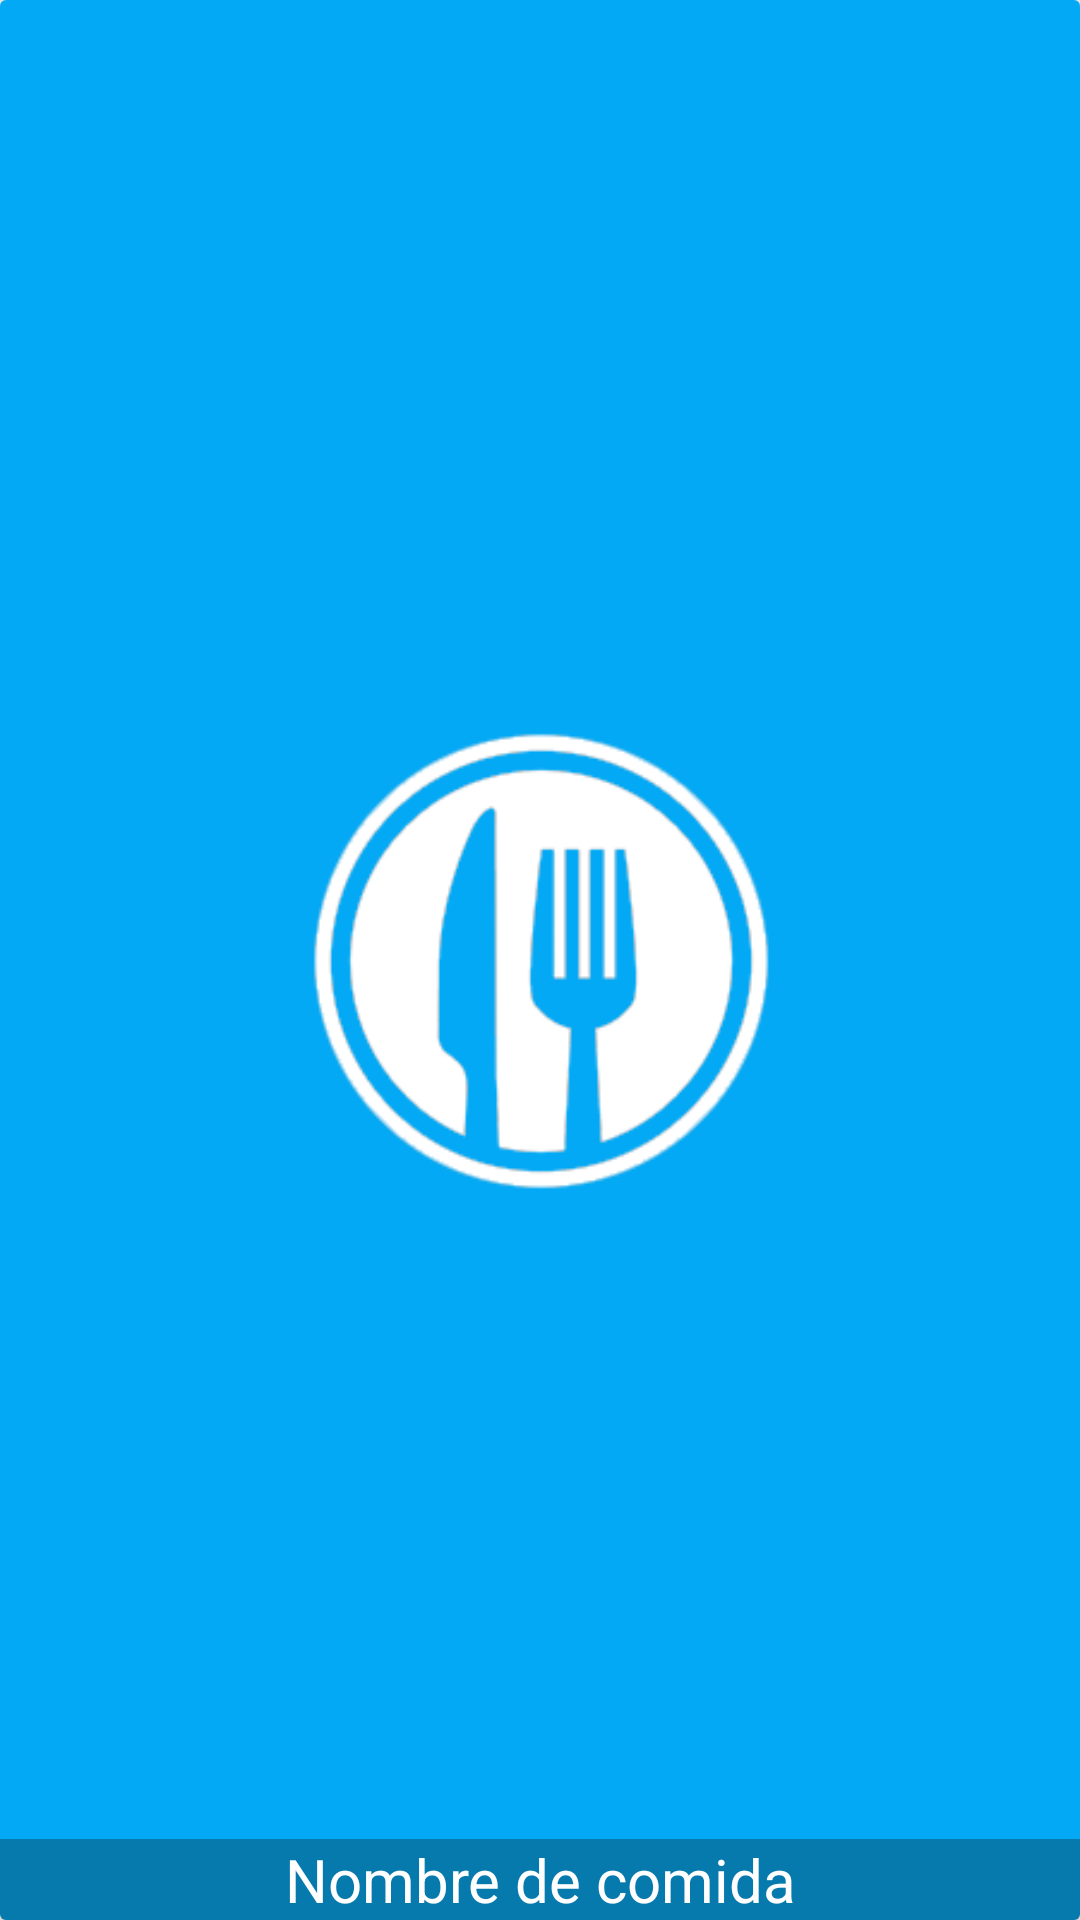

The Android layout XML behind this screen, and the referenced resources:
<!-- AndroidManifest.xml: application theme AppTheme -->
<!-- res/layout/food_item.xml -->
<?xml version="1.0" encoding="utf-8"?>
<android.support.v7.widget.CardView xmlns:android="http://schemas.android.com/apk/res/android"
    xmlns:app ="http://schemas.android.com/apk/res-auto"
    android:layout_width="match_parent"
    android:layout_height="200dp"
    app:cardElevation="4dp"
    android:layout_marginBottom="8dp"
    >
    <RelativeLayout
        android:layout_width="match_parent"
        android:layout_height="match_parent">

        <ImageView
            android:id="@+id/food_image"
            android:scaleType="centerCrop"
            android:src="@drawable/background"
            android:layout_width="match_parent"
            android:layout_height="match_parent" />
        <TextView
            android:id="@+id/food_name"
            android:text="Nombre de comida"
            android:textColor="@android:color/white"
            android:background="#4f0e0d0e"
            android:textSize="20sp"
            android:gravity="center"
            android:layout_alignParentBottom="true"

            android:layout_width="match_parent"
            android:layout_height="wrap_content" />
    </RelativeLayout>
</android.support.v7.widget.CardView>
<!-- resources referenced by this layout -->
<resources>
  <!-- drawable background: png bitmap (drawable, 35672 bytes) -->
  <style name="AppTheme" parent="Theme.AppCompat.Light.NoActionBar">
          
          <item name="colorPrimary">@color/colorPrimary</item>
          <item name="colorPrimaryDark">@color/colorPrimaryDark</item>
          <item name="colorAccent">@color/colorAccent</item>
      </style>
  <color name="colorPrimary">#004d40</color>
  <color name="colorPrimaryDark">#00251a</color>
  <color name="colorAccent">#39796b</color>
</resources>
